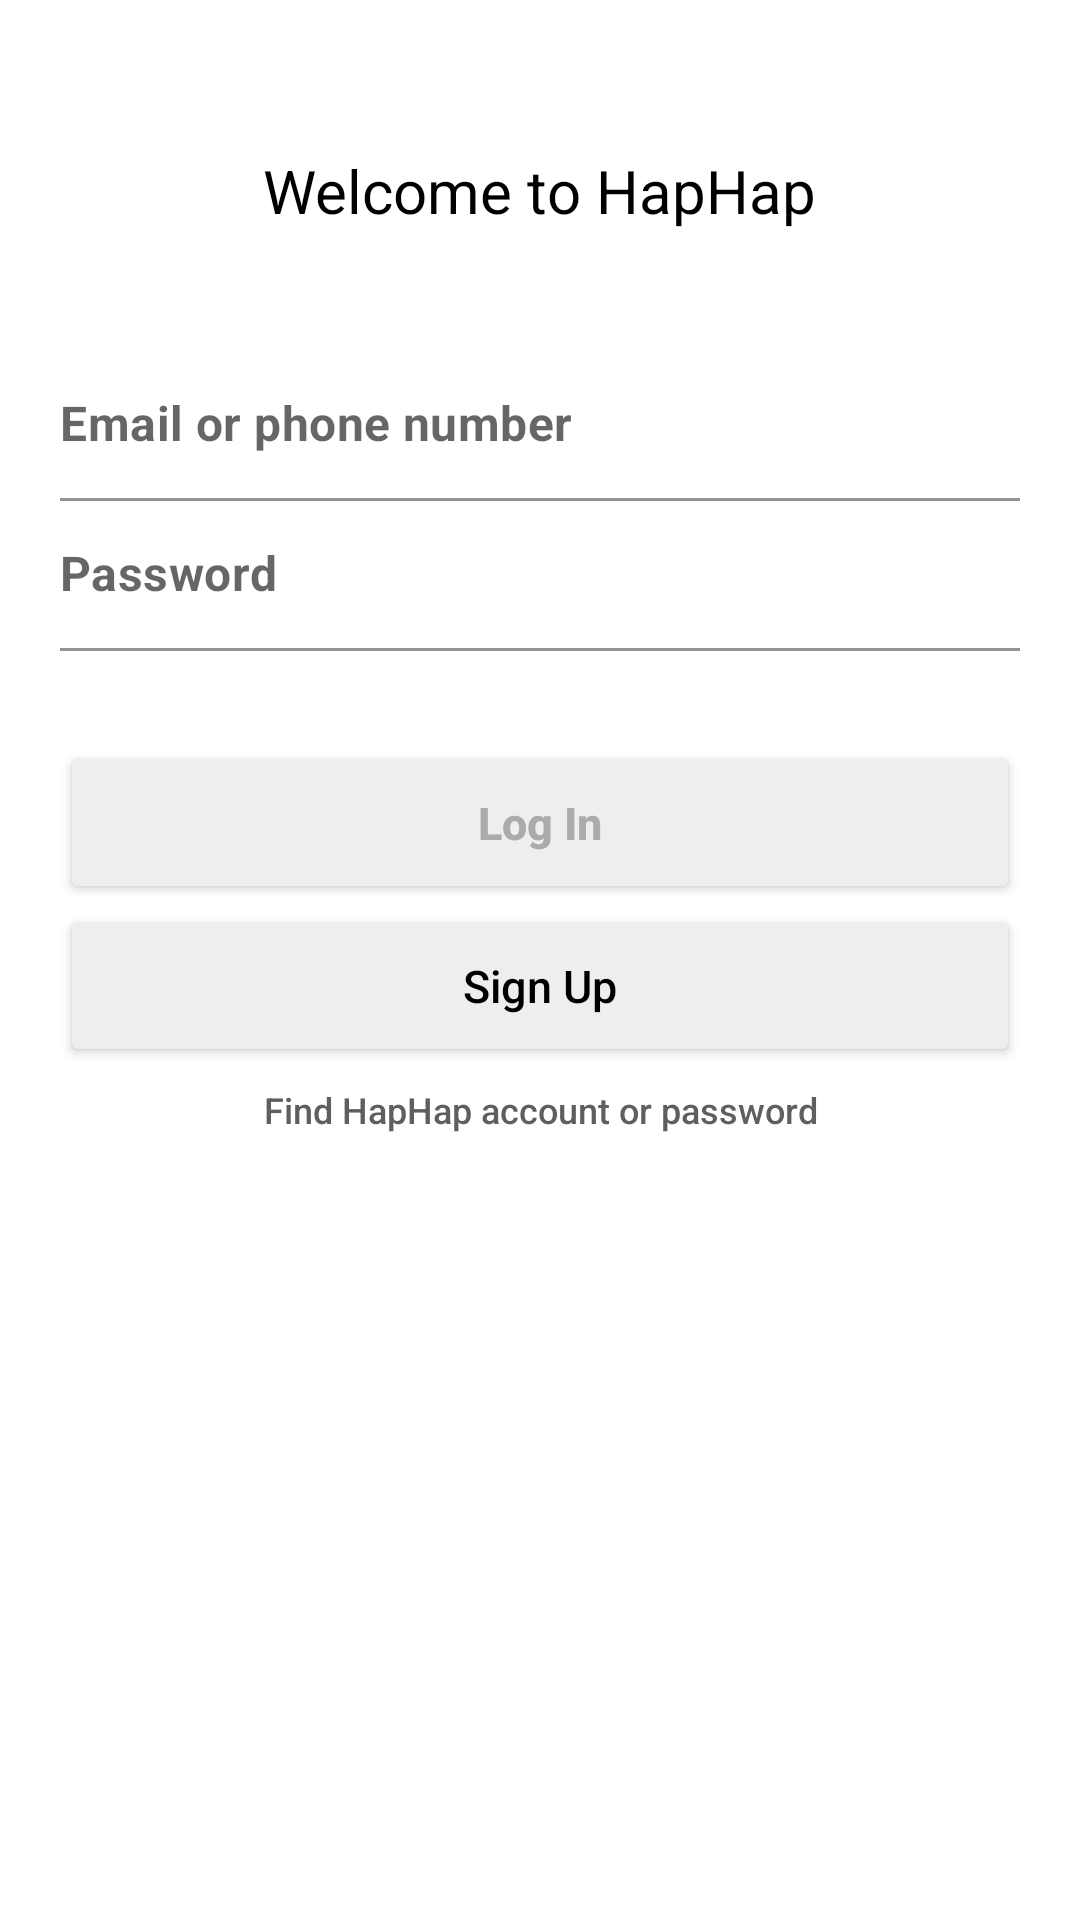

Layout XML and referenced resources for this Android screen:
<!-- AndroidManifest.xml: application theme Theme.HapHapMessenger -->
<!-- res/layout/activity_login.xml -->
<?xml version="1.0" encoding="utf-8"?>
<LinearLayout xmlns:android="http://schemas.android.com/apk/res/android"
    xmlns:app="http://schemas.android.com/apk/res-auto"
    xmlns:tools="http://schemas.android.com/tools"
    android:layout_width="match_parent"
    android:layout_height="match_parent"
    android:background="@color/white"
    android:orientation="vertical"
    android:padding="20dp"
    tools:context=".LoginActivity">

    <TextView
        android:layout_width="wrap_content"
        android:layout_height="wrap_content"
        android:text="@string/login_activity_welcome_message"
        android:textColor="@color/black"
        android:textSize="20sp"
        android:layout_gravity="center"
        android:layout_marginTop="30dp"/>

    <LinearLayout
        android:layout_width="match_parent"
        android:layout_height="wrap_content"
        android:layout_marginTop="40dp"
        android:layout_marginBottom="20dp"
        android:orientation="vertical">

        <com.google.android.material.textfield.TextInputLayout
            android:id="@+id/login_activity_email_field"
            android:layout_width="match_parent"
            android:layout_height="wrap_content"
            app:hintEnabled="false"
            app:endIconMode="clear_text">

            <com.google.android.material.textfield.TextInputEditText
                android:layout_width="match_parent"
                android:layout_height="50dp"
                android:background="@color/white"
                android:hint="@string/hint_email_phone_field"
                android:paddingStart="0dp"
                android:paddingEnd="0dp"
                android:paddingTop="8dp"
                android:textStyle="bold"/>


        </com.google.android.material.textfield.TextInputLayout>

        <com.google.android.material.textfield.TextInputLayout
            android:id="@+id/login_activity_password_field"
            android:layout_width="match_parent"
            android:layout_height="wrap_content"
            app:hintEnabled="false"
            app:endIconMode="clear_text">

            <com.google.android.material.textfield.TextInputEditText
                android:layout_width="match_parent"
                android:layout_height="50dp"
                android:background="@color/white"
                android:hint="@string/hint_password"
                android:paddingStart="0dp"
                android:paddingEnd="0dp"
                android:paddingTop="8dp"
                android:textStyle="bold"/>


        </com.google.android.material.textfield.TextInputLayout>

        <androidx.appcompat.widget.AppCompatButton
            android:id="@+id/login_activity_button_login"
            android:layout_width="match_parent"
            android:layout_height="wrap_content"
            android:padding="17dp"
            android:layout_marginTop="30dp"
            android:backgroundTint="#EEEEEE"
            android:text="@string/button_log_in"
            android:textSize="15sp"
            android:textStyle="bold"
            android:textColor="#ABABAB"
            android:textAllCaps="false"/>

        <androidx.appcompat.widget.AppCompatButton
            android:id="@+id/login_activity_button_signup"
            android:layout_width="match_parent"
            android:layout_height="wrap_content"
            android:padding="17dp"
            android:layout_marginTop="0dp"
            android:backgroundTint="#EEEEEE"
            android:text="@string/button_sign_up"
            android:textSize="15sp"
            
            android:textColor="#000"
            android:textAllCaps="false"/>

        <androidx.appcompat.widget.AppCompatButton
            android:id="@+id/login_activity_button_find_account"
            android:layout_width="match_parent"
            android:layout_height="30dp"
            android:padding="0dp"
            android:backgroundTint="#FFF"
            android:text="@string/button_find_account"
            android:textSize="12sp"
            android:textStyle="normal"
            android:textColor="#5F5F5F"
            android:stateListAnimator="@null"
            android:textAllCaps="false"
            android:layout_marginTop="-1dp"/>

    </LinearLayout>

</LinearLayout>
<!-- resources referenced by this layout -->
<resources>
  <color name="black">#FF000000</color>
  <color name="white">#FFFFFFFF</color>
  <string name="button_find_account">Find HapHap account or password</string>
  <string name="button_log_in">Log In</string>
  <string name="button_sign_up">Sign Up</string>
  <string name="hint_email_phone_field">Email or phone number</string>
  <string name="hint_password">Password</string>
  <string name="login_activity_welcome_message">Welcome to HapHap</string>
  <style name="Theme.HapHapMessenger" parent="Theme.MaterialComponents.DayNight.NoActionBar">
          
          <item name="colorPrimary">@color/black</item>
          <item name="colorPrimaryVariant">@color/purple_700</item>
          <item name="colorOnPrimary">@color/white</item>
          
          <item name="colorSecondary">@color/teal_200</item>
          <item name="colorSecondaryVariant">@color/teal_700</item>
          <item name="colorOnSecondary">@color/black</item>
          
          <item name="android:statusBarColor" tools:targetApi="l">@android:color/transparent</item>
          
          <item name="android:windowLightStatusBar">true</item>
          
          <item name="android:windowFullscreen">false</item>
          <item name="android:windowContentOverlay">@null</item>
          <item name="android:fitsSystemWindows">false</item>
          
          <item name="android:windowContentTransitions">true</item>
      </style>
  <color name="purple_700">#FF3700B3</color>
  <color name="teal_200">#FF03DAC5</color>
  <color name="teal_700">#FF018786</color>
</resources>
